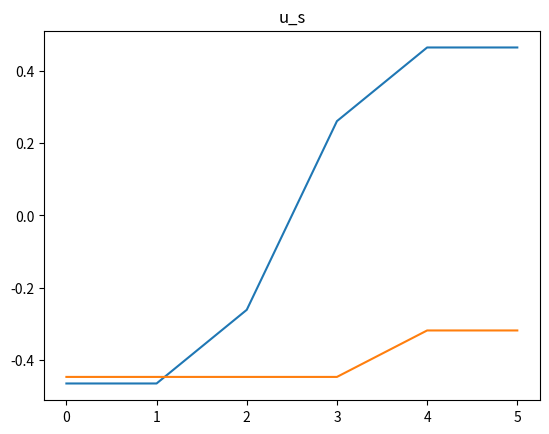

The matplotlib source for this figure:
import numpy as np
import matplotlib.pyplot as plt

L = np.matrix('2 -1 -1 0 0 0; -1 2 -1 0 0 0; -1 -1 3 -1 0 0; 0 0 -1 3 -1 -1; 0 0 0 -1 2 -1; 0 0 0 -1 -1 2')
D = np.matrix('2 0 0 0 0 0; 0 2 0 0 0 0; 0 0 3 0 0 0; 0 0 0 3 0 0; 0 0 0 0 2 0; 0 0 0 0 0 2')

# D_inv_sqrt = np.reciprocal(np.sqrt(D), where=np.sqrt(D)!=0)
# L_s = np.dot(np.dot(D_inv_sqrt, L), D_inv_sqrt)
Ls = np.matrix('2 -0.5 -0.3333 0 0 0; -0.5 2 -0.3333 0 0 0; -0.5 -0.5 3 -0.3333 0 0; 0 0 -0.3333 3 -0.5 -0.5; 0 0 0 -0.3333 2 -0.5; 0 0 0 -0.3333 -0.5 2')

v, u = np.linalg.eig(L)
L_min = sorted(np.asarray(u[:,2]).reshape(-1))

v, u = np.linalg.eig(Ls)
Ls_min = sorted(np.asarray(u[:,3]).reshape(-1))

plt.plot(L_min)
plt.title('u')
plt.show()

plt.plot(Ls_min)
plt.title('u_s')
plt.show()